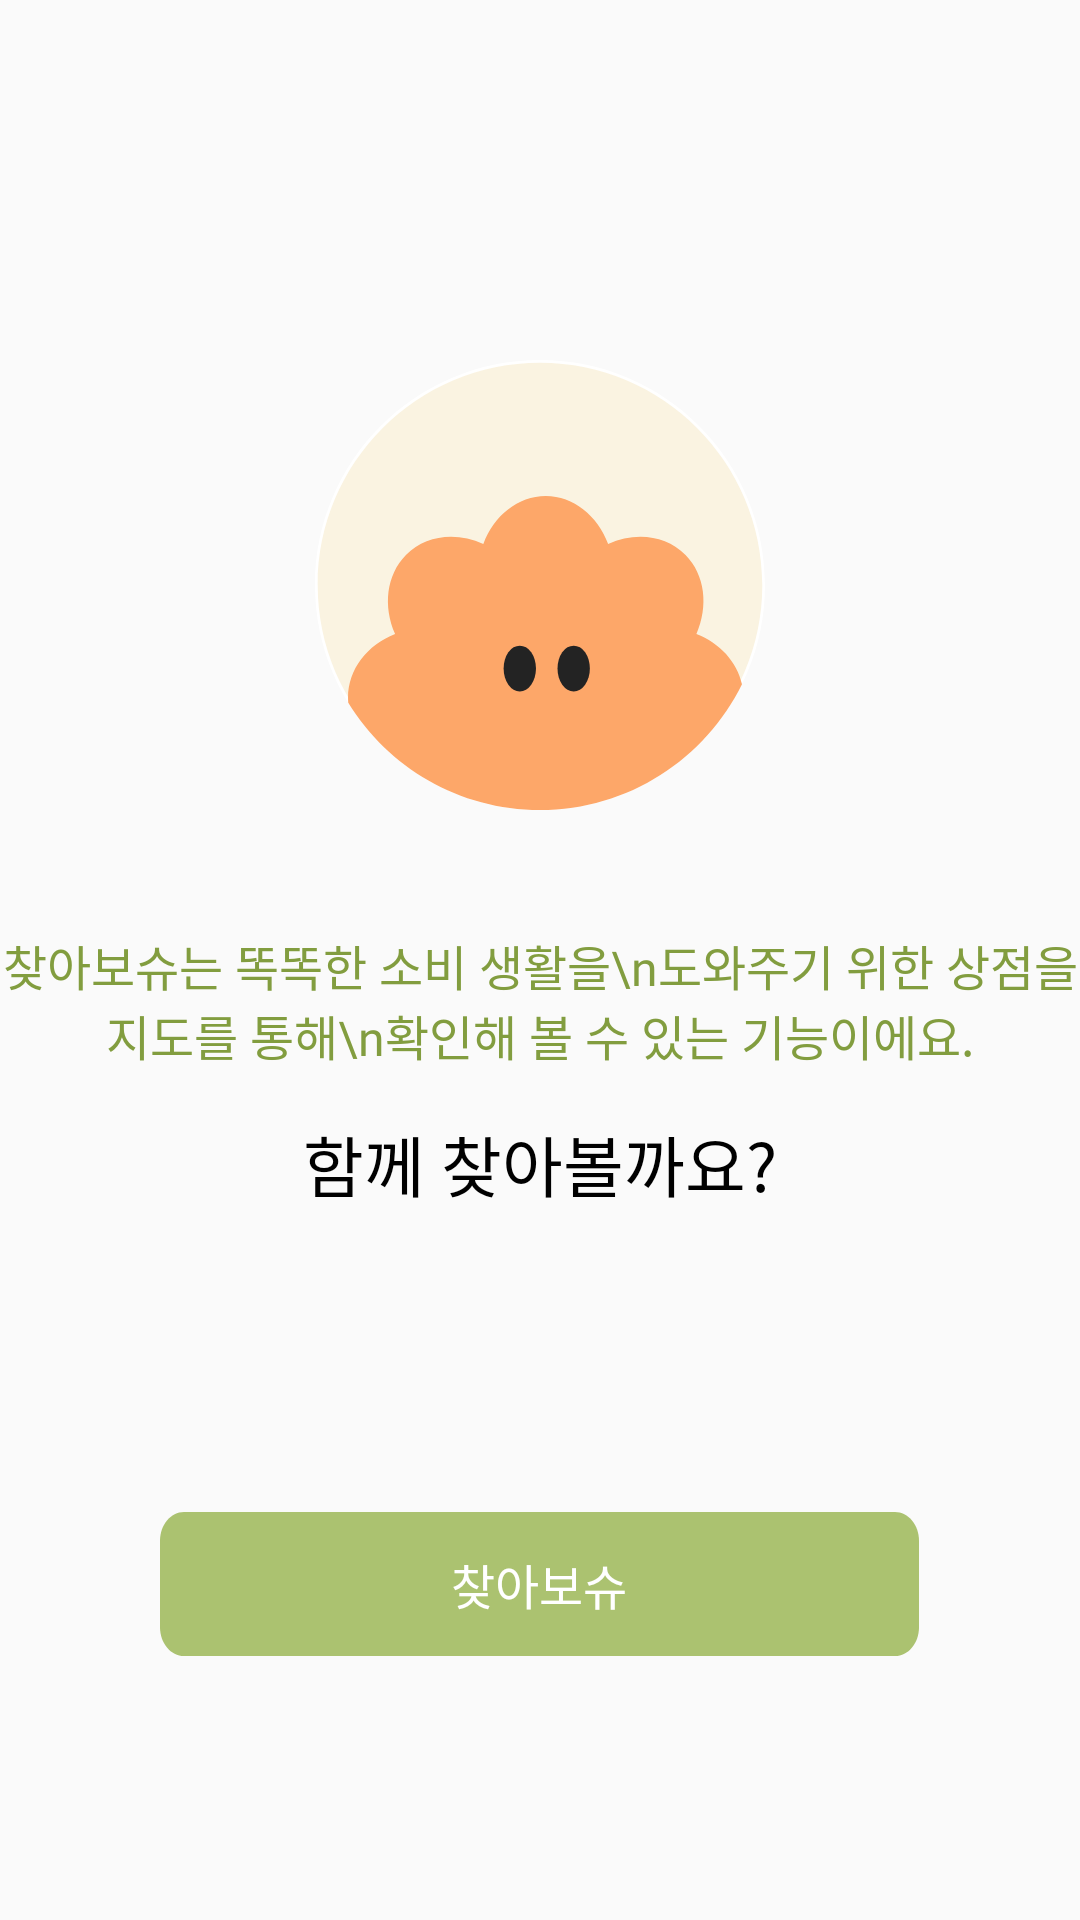

This screen was rendered from an Android layout file. Write that file and the resources it references.
<!-- AndroidManifest.xml: application theme Theme.GreenSwuniex -->
<!-- res/layout/fragment_search.xml -->
<?xml version="1.0" encoding="utf-8"?>
<LinearLayout xmlns:android="http://schemas.android.com/apk/res/android"
    xmlns:tools="http://schemas.android.com/tools"
    android:layout_width="match_parent"
    android:layout_height="match_parent"
    android:orientation="vertical"
    android:gravity="center_horizontal">

    
    <LinearLayout
        android:id="@+id/initial_screen"
        android:layout_width="match_parent"
        android:layout_height="match_parent"
        android:orientation="vertical"
        android:gravity="center_horizontal">

        <ImageView
            android:layout_width="150dp"
            android:layout_height="150dp"
            android:layout_marginTop="120dp"
            android:src="@drawable/level2"
            android:layout_marginBottom="40dp"/>

        <TextView
            android:id="@+id/welcome"
            android:layout_width="wrap_content"
            android:layout_height="wrap_content"
            android:gravity="center_horizontal"
            android:fontFamily="@font/nanum_gothic_bold"
            android:text="찾아보슈는 똑똑한 소비 생활을\n도와주기 위한 상점을 지도를 통해\n확인해 볼 수 있는 기능이에요."
            android:textColor="@color/green_700"
            android:textSize="16dp" />

        <TextView
            android:id="@+id/find_comment"
            android:layout_width="wrap_content"
            android:layout_height="wrap_content"
            android:layout_marginTop="15dp"
            android:fontFamily="@font/nanum_gothic_bold"
            android:text="함께 찾아볼까요?"
            android:textColor="#000000"
            android:textSize="22dp" />

        <Button
            android:id="@+id/find_button"
            android:layout_width="wrap_content"
            android:layout_height="wrap_content"
            android:layout_marginTop="100dp"
            android:background="@drawable/green_button"
            android:fontFamily="@font/nanum_gothic_bold"
            android:text="찾아보슈"
            android:textAppearance="@style/TextAppearance.CustomButton" />
    </LinearLayout>

    
    <FrameLayout
        android:id="@+id/map_container"
        android:layout_width="match_parent"
        android:layout_height="match_parent"
        android:visibility="gone" />

</LinearLayout>
<!-- resources referenced by this layout -->
<resources>
  <color name="green_700">#829D3F</color>
  <!-- drawable green_button (drawable) -->
  <?xml version="1.0" encoding="utf-8"?>
  <vector
      xmlns:android="http://schemas.android.com/apk/res/android"
      xmlns:aapt="http://schemas.android.com/aapt"
      android:width="253dp"
      android:height="40dp"
      android:viewportWidth="253"
      android:viewportHeight="40"
      >
      <group>
          <clip-path
              android:pathData="M8 0H245C249.418 0 253 3.58172 253 8V32C253 36.4183 249.418 40 245 40H8C3.58172 40 0 36.4183 0 32V8C0 3.58172 3.58172 0 8 0Z"
              />
          <path
              android:pathData="M0 0V40H253V0"
              android:fillColor="#ABC270"
              />
      </group>
  </vector>
  <!-- drawable level2 (drawable) -->
  <vector android:height="80dp" android:viewportHeight="167"
      android:viewportWidth="167" android:width="80dp" xmlns:android="http://schemas.android.com/apk/res/android">
      <path android:fillColor="#faf3e1"
          android:pathData="M83.5,83.5m-83,0a83,83 0,1 1,166 0a83,83 0,1 1,-166 0" android:strokeWidth="0"/>
      <path android:fillColor="#fff"
          android:pathData="M83.5,1c45.49,0 82.5,37.01 82.5,82.5s-37.01,82.5 -82.5,82.5S1,128.99 1,83.5 38.01,1 83.5,1M83.5,0C37.38,0 0,37.38 0,83.5s37.38,83.5 83.5,83.5 83.5,-37.38 83.5,-83.5S129.62,0 83.5,0h0Z" android:strokeWidth="0"/>
      <path android:fillColor="#fda769"
          android:pathData="M141.54,101.64c4.49,-10.25 3.28,-21.83 -4.03,-29.28s-18.67,-8.68 -28.72,-4.11c-3.94,-10.48 -12.82,-17.8 -23.16,-17.8s-19.22,7.31 -23.16,17.8c-10.06,-4.57 -21.41,-3.34 -28.72,4.11s-8.52,19.03 -4.03,29.28c-10.28,4.02 -17.46,13.07 -17.46,23.61 0,0.65 0.03,1.29 0.08,1.93 14.69,23.89 41.07,39.82 71.17,39.82 32.9,0 61.34,-19.03 74.95,-46.68 -1.84,-8.37 -8.27,-15.31 -16.91,-18.68Z" android:strokeWidth="0"/>
      <path android:fillColor="#232323"
          android:pathData="M70,114.5a6,8.5 0,1 0,12 0a6,8.5 0,1 0,-12 0z" android:strokeWidth="0"/>
      <path android:fillColor="#232323"
          android:pathData="M90,114.5a6,8.5 0,1 0,12 0a6,8.5 0,1 0,-12 0z" android:strokeWidth="0"/>
  </vector>
  <style name="TextAppearance.CustomButton" parent="TextAppearance.AppCompat">
          <item name="android:textSize">16sp</item>
          <item name="android:textColor">@android:color/white</item>
          <item name="fontFamily">@font/nanum_gothic_bold</item>
      </style>
  <style name="Theme.GreenSwuniex" parent="Theme.AppCompat.Light.NoActionBar">
          <item name="android:windowIsTranslucent">true</item>
          
          <item name="colorPrimary">@color/green_700</item>
          <item name="colorPrimaryVariant">@color/green_500</item>
          <item name="colorOnPrimary">@color/white</item>
          
          <item name="colorSecondary">@color/gray_500</item>
          <item name="colorSecondaryVariant">@color/gray_500</item>
          <item name="colorOnSecondary">@color/black</item>
          
          <item name="android:statusBarColor" tools:targetApi="l">?attr/colorPrimaryVariant</item>
          
      </style>
  <color name="green_500">#ABC270</color>
  <color name="white">#FFFFFFFF</color>
  <color name="gray_500">#707070</color>
  <color name="black">#FF000000</color>
</resources>
